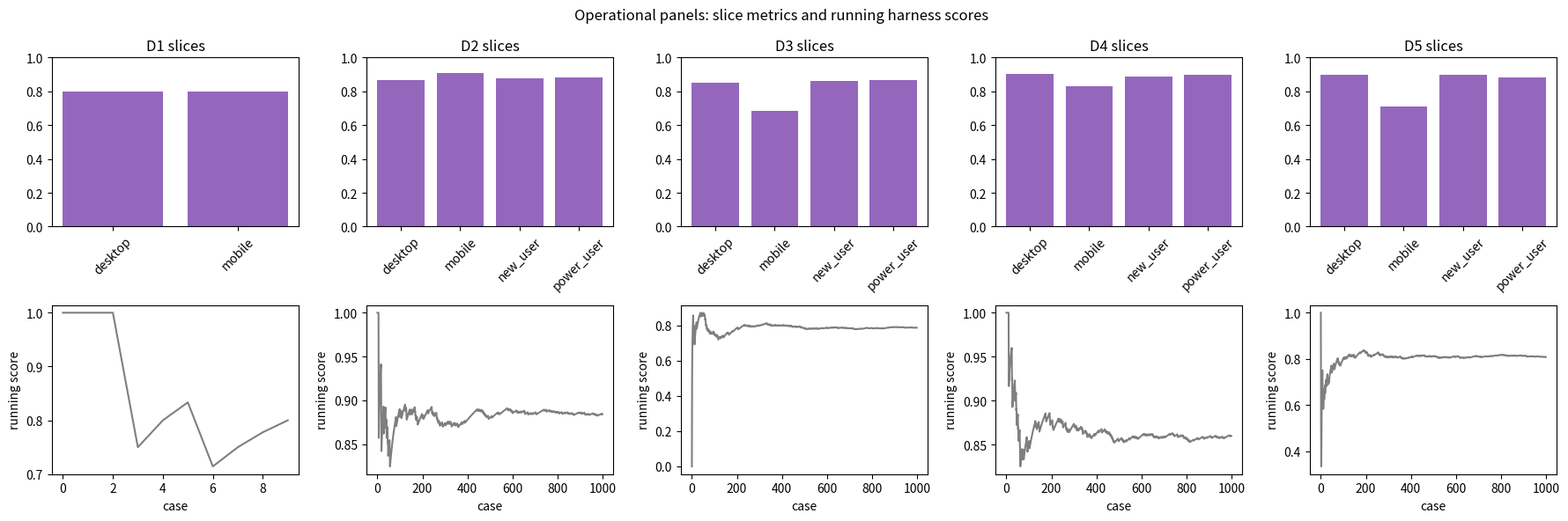
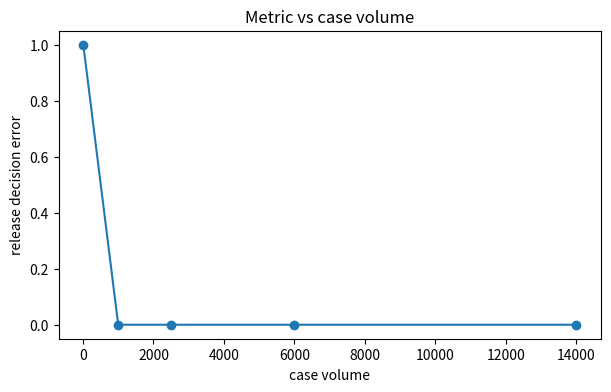

The matplotlib source for these figures, in order:
import numpy as np
import matplotlib.pyplot as plt

SEED = 17
rng = np.random.default_rng(SEED)
np.set_printoptions(precision=4, suppress=True)

def eval_harness(scores, slices, threshold=0.86, slice_threshold=0.82, rng=None, bootstrap_rounds=200):
    score_array = np.asarray(scores, dtype=float)
    slice_array = np.asarray(slices)
    mean_score = float(np.mean(score_array))
    slice_scores = {}
    for name in np.unique(slice_array):
        slice_scores[str(name)] = float(np.mean(score_array[slice_array == name]))
    if rng is None:
        rng = np.random.default_rng(17)
    bootstrap = []
    n = len(score_array)
    for _ in range(bootstrap_rounds):
        sample = rng.integers(0, n, size=n)
        bootstrap.append(float(np.mean(score_array[sample])))
    interval = np.quantile(bootstrap, [0.05, 0.95])
    mean_pass = mean_score >= threshold
    slice_pass = all(value >= slice_threshold for value in slice_scores.values())
    decision = bool(mean_pass and slice_pass)
    return {
        "mean": mean_score,
        "slice_scores": slice_scores,
        "interval": interval,
        "decision": decision,
    }

accuracy = 87 / 100
mobile = 42 / 50
desktop = 45 / 50
slice_gap = desktop - mobile
bootstrap_mean = np.mean([0.80, 0.85, 0.90])
win_rate = 34 / 60
assert abs(accuracy - 0.87) < 1e-12
assert abs(mobile - 0.84) < 1e-12
assert abs(desktop - 0.90) < 1e-12
assert abs(slice_gap - 0.06) < 1e-12
assert abs(bootstrap_mean - 0.85) < 1e-12
assert abs(win_rate - 0.5666666666666667) < 1e-12
print("accuracy", accuracy)
print("slice gap", slice_gap)
print("pairwise win rate", round(win_rate, 3))

print("Build-once assertions passed for 20.18")

def make_eval_cases(n, rng, base=0.88, mobile_drop=0.0, drift=0.0):
    slices = rng.choice(["mobile", "desktop", "new_user", "power_user"], size=n, p=[0.35, 0.35, 0.15, 0.15])
    probability = np.full(n, base)
    probability[slices == "mobile"] = probability[slices == "mobile"] - mobile_drop
    probability = probability - drift * rng.random(n)
    probability = np.clip(probability, 0.05, 0.99)
    scores = (rng.random(n) < probability).astype(float)
    taxonomy = rng.choice(["retrieval", "format", "safety", "reasoning"], size=n)
    return {"scores": scores, "slices": slices, "taxonomy": taxonomy, "probability": probability}

def build_eval_ladder(seed=17):
    rng = np.random.default_rng(seed)
    ladder = []
    d1_scores = np.array([1, 1, 1, 0, 1, 1, 0, 1, 1, 1], dtype=float)
    d1_slices = np.array(["mobile", "desktop", "mobile", "desktop", "mobile", "desktop", "mobile", "desktop", "mobile", "desktop"])
    ladder.append({"name": "D1 ten hand cases", "cases": {"scores": d1_scores, "slices": d1_slices, "taxonomy": np.array(["fixed"] * 10)}, "threshold": 0.75, "load": 10})
    ladder.append({"name": "D2 stable 1k cases", "cases": make_eval_cases(1000, rng, 0.88), "threshold": 0.86, "load": 1000})
    ladder.append({"name": "D3 slice regression and drift", "cases": make_eval_cases(2500, rng, 0.89, 0.16, 0.05), "threshold": 0.86, "load": 2500})
    ladder.append({"name": "D4 case taxonomy log", "cases": make_eval_cases(6000, rng, 0.90, 0.06, 0.03), "threshold": 0.86, "load": 6000})
    ladder.append({"name": "D5 production release harness", "cases": make_eval_cases(14000, rng, 0.91, 0.18, 0.04), "threshold": 0.86, "load": 14000})
    return ladder

ladder = build_eval_ladder()
for rung in ladder:
    cases = rung["cases"]
    print(rung["name"], "n", len(cases["scores"]), "threshold", rung["threshold"], "slice sample", cases["slices"][:5].tolist())

results = []
for rung in ladder:
    cases = rung["cases"]
    result = eval_harness(cases["scores"], cases["slices"], threshold=rung["threshold"], slice_threshold=0.82)
    oracle = np.mean(cases["probability"]) >= rung["threshold"] if "probability" in cases else result["mean"] >= rung["threshold"]
    decision_error = float(result["decision"] != bool(oracle))
    results.append({"name": rung["name"], "metric": decision_error, "artifact": result, "load": rung["load"], "cases": cases})

print("rung | decision error | mean | decision")
for item in results:
    print(item["name"], item["metric"], round(item["artifact"]["mean"], 3), item["artifact"]["decision"])

fig, axes = plt.subplots(2, 5, figsize=(18, 6))
for col, item in enumerate(results):
    slice_scores = item["artifact"]["slice_scores"]
    labels = list(slice_scores.keys())
    values = [slice_scores[label] for label in labels]
    axes[0, col].bar(labels, values, color="tab:purple")
    axes[0, col].set_ylim(0, 1)
    axes[0, col].set_title(item["name"].split()[0] + " slices")
    axes[0, col].tick_params(axis="x", rotation=45)
    cases = item["cases"]
    running = np.cumsum(cases["scores"]) / np.arange(1, len(cases["scores"]) + 1)
    axes[1, col].plot(running[:1000], color="tab:gray")
    axes[1, col].set_xlabel("case")
    axes[1, col].set_ylabel("running score")
fig.suptitle("Operational panels: slice metrics and running harness scores")
plt.tight_layout()

fig, ax = plt.subplots(figsize=(7, 4))
loads = [item["load"] for item in results]
metrics = [item["metric"] for item in results]
ax.plot(loads, metrics, marker="o")
ax.set_xlabel("case volume")
ax.set_ylabel("release decision error")
ax.set_title("Metric vs case volume")
plt.show()

d5 = results[-1]
mean_only = d5["artifact"]["mean"] >= 0.86
slice_aware = d5["artifact"]["decision"]
print("mean-only decision", bool(mean_only), "mean", round(d5["artifact"]["mean"], 3))
print("slice-aware decision", bool(slice_aware))
for name, value in d5["artifact"]["slice_scores"].items():
    print(name, round(value, 3))
